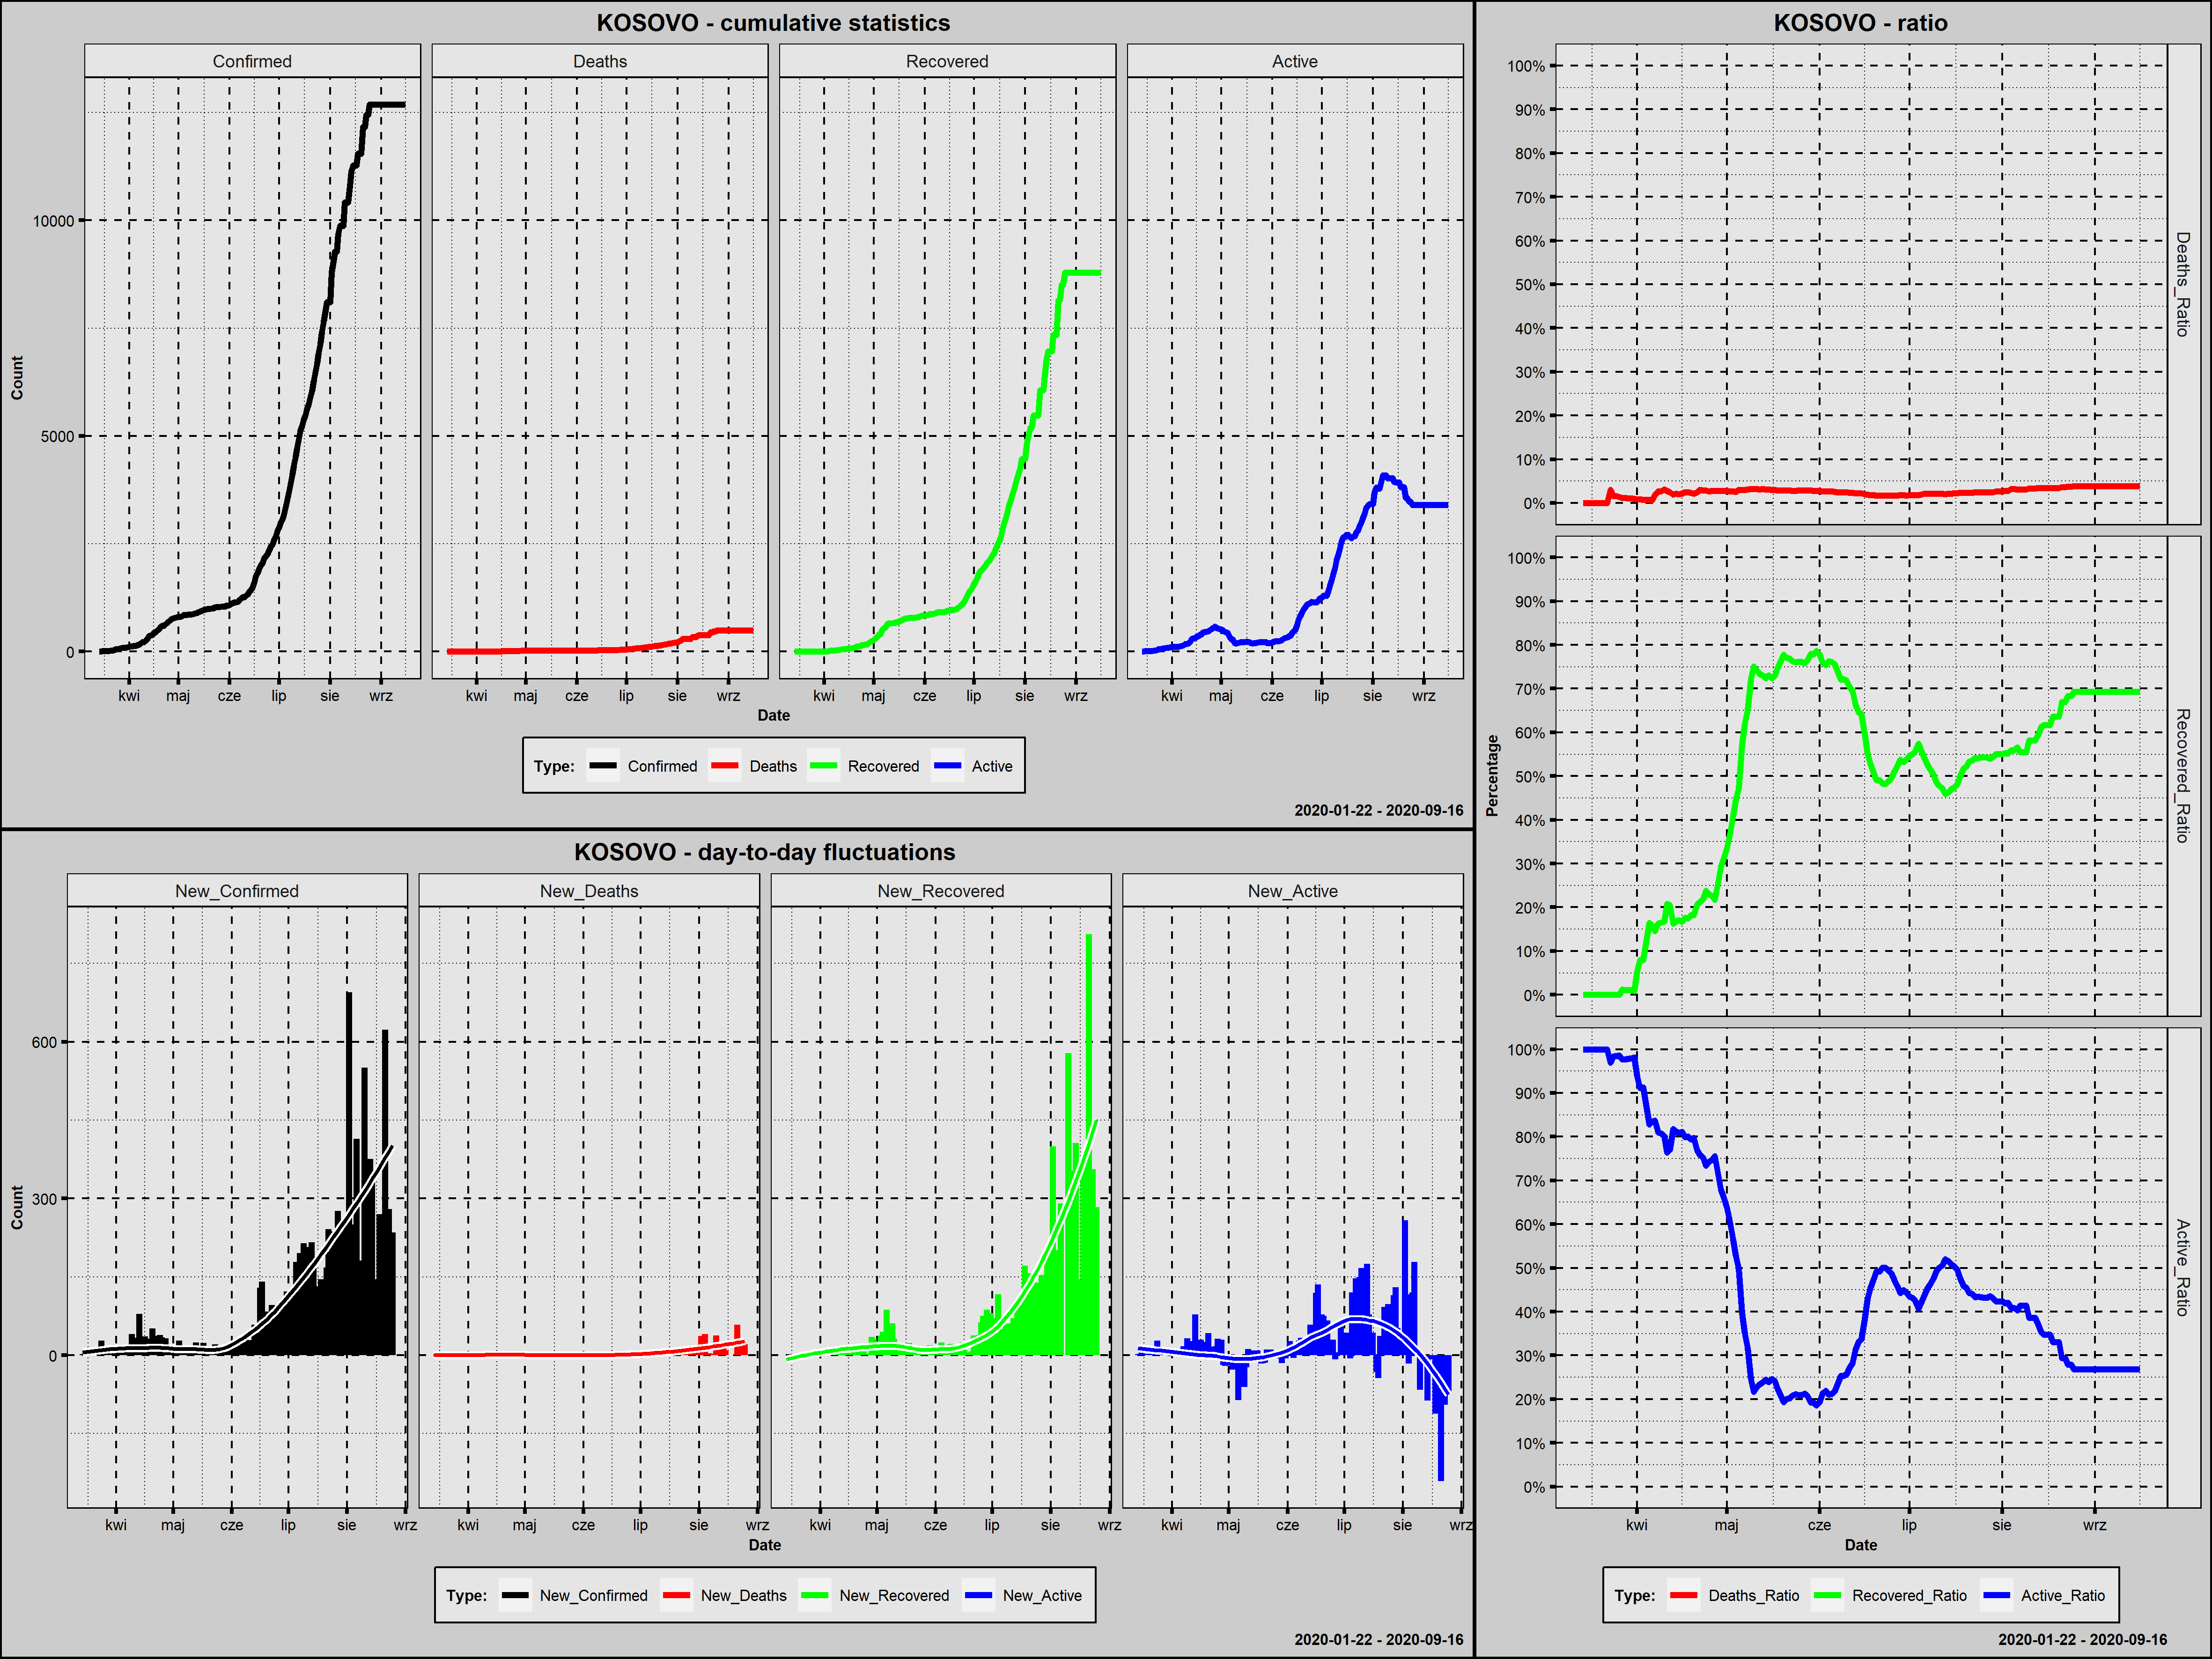

Values plotted in this chart, from the file beside it:
Country; Date; Confirmed; New_Confirmed; Deaths; New_Deaths; Recovered; New_Recovered; Active; New_Active; Year; Month; Day; Week_Day; Deaths_Ratio; Recovered_Ratio; Active_Ratio; Day_Since_1st_Confirmed; Day_Since_100st_Confirmed; New_Confirmed_Rank
Kosovo; 2020-03-14; 2; 2; 0; 0; 0; 0; 2; 2; 2020; marzec; 14; sobota; 0,0000; 0,0000; 1,0000; 1; 0; 140,5
Kosovo; 2020-03-15; 5; 3; 0; 0; 0; 0; 5; 3; 2020; marzec; 15; niedziela; 0,0000; 0,0000; 1,0000; 2; 0; 134,5
Kosovo; 2020-03-16; 13; 8; 0; 0; 0; 0; 13; 8; 2020; marzec; 16; poniedziałek; 0,0000; 0,0000; 1,0000; 3; 0; 112,5
Kosovo; 2020-03-17; 16; 3; 0; 0; 0; 0; 16; 3; 2020; marzec; 17; wtorek; 0,0000; 0,0000; 1,0000; 4; 0; 134,5
Kosovo; 2020-03-18; 19; 3; 0; 0; 0; 0; 19; 3; 2020; marzec; 18; środa; 0,0000; 0,0000; 1,0000; 5; 0; 134,5
Kosovo; 2020-03-19; 20; 1; 0; 0; 0; 0; 20; 1; 2020; marzec; 19; czwartek; 0,0000; 0,0000; 1,0000; 6; 0; 147,0
Kosovo; 2020-03-20; 21; 1; 0; 0; 0; 0; 21; 1; 2020; marzec; 20; piątek; 0,0000; 0,0000; 1,0000; 7; 0; 147,0
Kosovo; 2020-03-21; 24; 3; 0; 0; 0; 0; 24; 3; 2020; marzec; 21; sobota; 0,0000; 0,0000; 1,0000; 8; 0; 134,5
Kosovo; 2020-03-22; 31; 7; 0; 0; 0; 0; 31; 7; 2020; marzec; 22; niedziela; 0,0000; 0,0000; 1,0000; 9; 0; 117,0
Kosovo; 2020-03-23; 33; 2; 1; 1; 0; 0; 32; 1; 2020; marzec; 23; poniedziałek; 0,0303; 0,0000; 0,9697; 10; 0; 140,5
Kosovo; 2020-03-24; 61; 28; 1; 0; 0; 0; 60; 28; 2020; marzec; 24; wtorek; 0,0164; 0,0000; 0,9836; 11; 0; 78,5
Kosovo; 2020-03-25; 63; 2; 1; 0; 0; 0; 62; 2; 2020; marzec; 25; środa; 0,0159; 0,0000; 0,9841; 12; 0; 140,5
Kosovo; 2020-03-26; 71; 8; 1; 0; 0; 0; 70; 8; 2020; marzec; 26; czwartek; 0,0141; 0,0000; 0,9859; 13; 0; 112,5
Kosovo; 2020-03-27; 86; 15; 1; 0; 1; 1; 84; 14; 2020; marzec; 27; piątek; 0,0116; 0,0116; 0,9767; 14; 0; 93,5
Kosovo; 2020-03-28; 88; 2; 1; 0; 1; 0; 86; 2; 2020; marzec; 28; sobota; 0,0114; 0,0114; 0,9773; 15; 0; 140,5
Kosovo; 2020-03-29; 91; 3; 1; 0; 1; 0; 89; 3; 2020; marzec; 29; niedziela; 0,0110; 0,0110; 0,9780; 16; 0; 134,5
Kosovo; 2020-03-30; 94; 3; 1; 0; 1; 0; 92; 3; 2020; marzec; 30; poniedziałek; 0,0106; 0,0106; 0,9787; 17; 0; 134,5
Kosovo; 2020-03-31; 106; 12; 1; 0; 1; 0; 104; 12; 2020; marzec; 31; wtorek; 0,0094; 0,0094; 0,9811; 18; 1; 100,5
Kosovo; 2020-04-01; 112; 6; 1; 0; 6; 5; 105; 1; 2020; kwiecień; 1; środa; 0,0089; 0,0536; 0,9375; 19; 2; 122,0
Kosovo; 2020-04-02; 125; 13; 1; 0; 10; 4; 114; 9; 2020; kwiecień; 2; czwartek; 0,0080; 0,0800; 0,9120; 20; 3; 98,0
Kosovo; 2020-04-03; 126; 1; 1; 0; 10; 0; 115; 1; 2020; kwiecień; 3; piątek; 0,0079; 0,0794; 0,9127; 21; 4; 147,0
Kosovo; 2020-04-04; 135; 9; 1; 0; 16; 6; 118; 3; 2020; kwiecień; 4; sobota; 0,0074; 0,1185; 0,8741; 22; 5; 109,0
Kosovo; 2020-04-05; 140; 5; 1; 0; 23; 7; 116; -2; 2020; kwiecień; 5; niedziela; 0,0071; 0,1643; 0,8286; 23; 6; 126,0
Kosovo; 2020-04-06; 145; 5; 1; 0; 23; 0; 121; 5; 2020; kwiecień; 6; poniedziałek; 0,0069; 0,1586; 0,8345; 24; 7; 126,0
Kosovo; 2020-04-07; 165; 20; 3; 2; 24; 1; 138; 17; 2020; kwiecień; 7; wtorek; 0,0182; 0,1455; 0,8364; 25; 8; 88,0
Kosovo; 2020-04-08; 184; 19; 5; 2; 30; 6; 149; 11; 2020; kwiecień; 8; środa; 0,0272; 0,1630; 0,8098; 26; 9; 89,5
Kosovo; 2020-04-09; 224; 40; 6; 1; 37; 7; 181; 32; 2020; kwiecień; 9; czwartek; 0,0268; 0,1652; 0,8080; 27; 10; 64,5
Kosovo; 2020-04-10; 227; 3; 7; 1; 38; 1; 182; 1; 2020; kwiecień; 10; piątek; 0,0308; 0,1674; 0,8018; 28; 11; 134,5
Kosovo; 2020-04-11; 250; 23; 7; 0; 52; 14; 191; 9; 2020; kwiecień; 11; sobota; 0,0280; 0,2080; 0,7640; 29; 12; 85,5
Kosovo; 2020-04-12; 283; 33; 7; 0; 58; 6; 218; 27; 2020; kwiecień; 12; niedziela; 0,0247; 0,2049; 0,7703; 30; 13; 71,0
Kosovo; 2020-04-13; 362; 79; 7; 0; 59; 1; 296; 78; 2020; kwiecień; 13; poniedziałek; 0,0193; 0,1630; 0,8177; 31; 14; 51,5
Kosovo; 2020-04-14; 377; 15; 8; 1; 63; 4; 306; 10; 2020; kwiecień; 14; wtorek; 0,0212; 0,1671; 0,8117; 32; 15; 93,5
Kosovo; 2020-04-15; 387; 10; 8; 0; 66; 3; 313; 7; 2020; kwiecień; 15; środa; 0,0207; 0,1705; 0,8088; 33; 16; 105,5
Kosovo; 2020-04-16; 423; 36; 9; 1; 71; 5; 343; 30; 2020; kwiecień; 16; czwartek; 0,0213; 0,1678; 0,8109; 34; 17; 68,5
Kosovo; 2020-04-17; 449; 26; 11; 2; 79; 8; 359; 16; 2020; kwiecień; 17; piątek; 0,0245; 0,1759; 0,7996; 35; 18; 82,5
Kosovo; 2020-04-18; 480; 31; 12; 1; 84; 5; 384; 25; 2020; kwiecień; 18; sobota; 0,0250; 0,1750; 0,8000; 36; 19; 73,0
Kosovo; 2020-04-19; 510; 30; 12; 0; 93; 9; 405; 21; 2020; kwiecień; 19; niedziela; 0,0235; 0,1824; 0,7941; 37; 20; 74,0
Kosovo; 2020-04-20; 561; 51; 12; 0; 102; 9; 447; 42; 2020; kwiecień; 20; poniedziałek; 0,0214; 0,1818; 0,7968; 38; 21; 61,0
Kosovo; 2020-04-21; 598; 37; 15; 3; 123; 21; 460; 13; 2020; kwiecień; 21; wtorek; 0,0251; 0,2057; 0,7692; 39; 22; 67,0
Kosovo; 2020-04-22; 604; 6; 18; 3; 128; 5; 458; -2; 2020; kwiecień; 22; środa; 0,0298; 0,2119; 0,7583; 40; 23; 122,0
Kosovo; 2020-04-23; 630; 26; 18; 0; 138; 10; 474; 16; 2020; kwiecień; 23; czwartek; 0,0286; 0,2190; 0,7524; 41; 24; 82,5
Kosovo; 2020-04-24; 669; 39; 19; 1; 159; 21; 491; 17; 2020; kwiecień; 24; piątek; 0,0284; 0,2377; 0,7339; 42; 25; 66,0
Kosovo; 2020-04-25; 703; 34; 19; 0; 162; 3; 522; 31; 2020; kwiecień; 25; sobota; 0,0270; 0,2304; 0,7425; 43; 26; 70,0
Kosovo; 2020-04-26; 731; 28; 20; 1; 165; 3; 546; 24; 2020; kwiecień; 26; niedziela; 0,0274; 0,2257; 0,7469; 44; 27; 78,5
Kosovo; 2020-04-27; 763; 32; 21; 1; 166; 1; 576; 30; 2020; kwiecień; 27; poniedziałek; 0,0275; 0,2176; 0,7549; 45; 28; 72,0
Kosovo; 2020-04-28; 780; 17; 22; 1; 201; 35; 557; -19; 2020; kwiecień; 28; wtorek; 0,0282; 0,2577; 0,7141; 46; 29; 92,0
Kosovo; 2020-04-29; 790; 10; 22; 0; 232; 31; 536; -21; 2020; kwiecień; 29; środa; 0,0278; 0,2937; 0,6785; 47; 30; 105,5
Kosovo; 2020-04-30; 799; 9; 22; 0; 249; 17; 528; -8; 2020; kwiecień; 30; czwartek; 0,0275; 0,3116; 0,6608; 48; 31; 109,0
Kosovo; 2020-05-01; 806; 7; 22; 0; 271; 22; 513; -15; 2020; maj; 1; piątek; 0,0273; 0,3362; 0,6365; 49; 32; 117,0
Kosovo; 2020-05-02; 813; 7; 22; 0; 298; 27; 493; -20; 2020; maj; 2; sobota; 0,0271; 0,3665; 0,6064; 50; 33; 117,0
Kosovo; 2020-05-03; 823; 10; 22; 0; 336; 38; 465; -28; 2020; maj; 3; niedziela; 0,0267; 0,4083; 0,5650; 51; 34; 105,5
Kosovo; 2020-05-04; 851; 28; 22; 0; 381; 45; 448; -17; 2020; maj; 4; poniedziałek; 0,0259; 0,4477; 0,5264; 52; 35; 78,5
Kosovo; 2020-05-05; 855; 4; 26; 4; 403; 22; 426; -22; 2020; maj; 5; wtorek; 0,0304; 0,4713; 0,4982; 53; 36; 129,0
Kosovo; 2020-05-06; 856; 1; 26; 0; 490; 87; 340; -86; 2020; maj; 6; środa; 0,0304; 0,5724; 0,3972; 54; 37; 147,0
Kosovo; 2020-05-07; 860; 4; 26; 0; 533; 43; 301; -39; 2020; maj; 7; czwartek; 0,0302; 0,6198; 0,3500; 55; 38; 129,0
Kosovo; 2020-05-08; 861; 1; 27; 1; 561; 28; 273; -28; 2020; maj; 8; piątek; 0,0314; 0,6516; 0,3171; 56; 39; 147,0
Kosovo; 2020-05-09; 862; 1; 28; 1; 622; 61; 212; -61; 2020; maj; 9; sobota; 0,0325; 0,7216; 0,2459; 57; 40; 147,0
Kosovo; 2020-05-10; 870; 8; 28; 0; 653; 31; 189; -23; 2020; maj; 10; niedziela; 0,0322; 0,7506; 0,2172; 58; 41; 112,5
Kosovo; 2020-05-11; 884; 14; 28; 0; 655; 2; 201; 12; 2020; maj; 11; poniedziałek; 0,0317; 0,7410; 0,2274; 59; 42; 95,5
Kosovo; 2020-05-12; 895; 11; 28; 0; 657; 2; 210; 9; 2020; maj; 12; wtorek; 0,0313; 0,7341; 0,2346; 60; 43; 102,5
... 127 more rows
